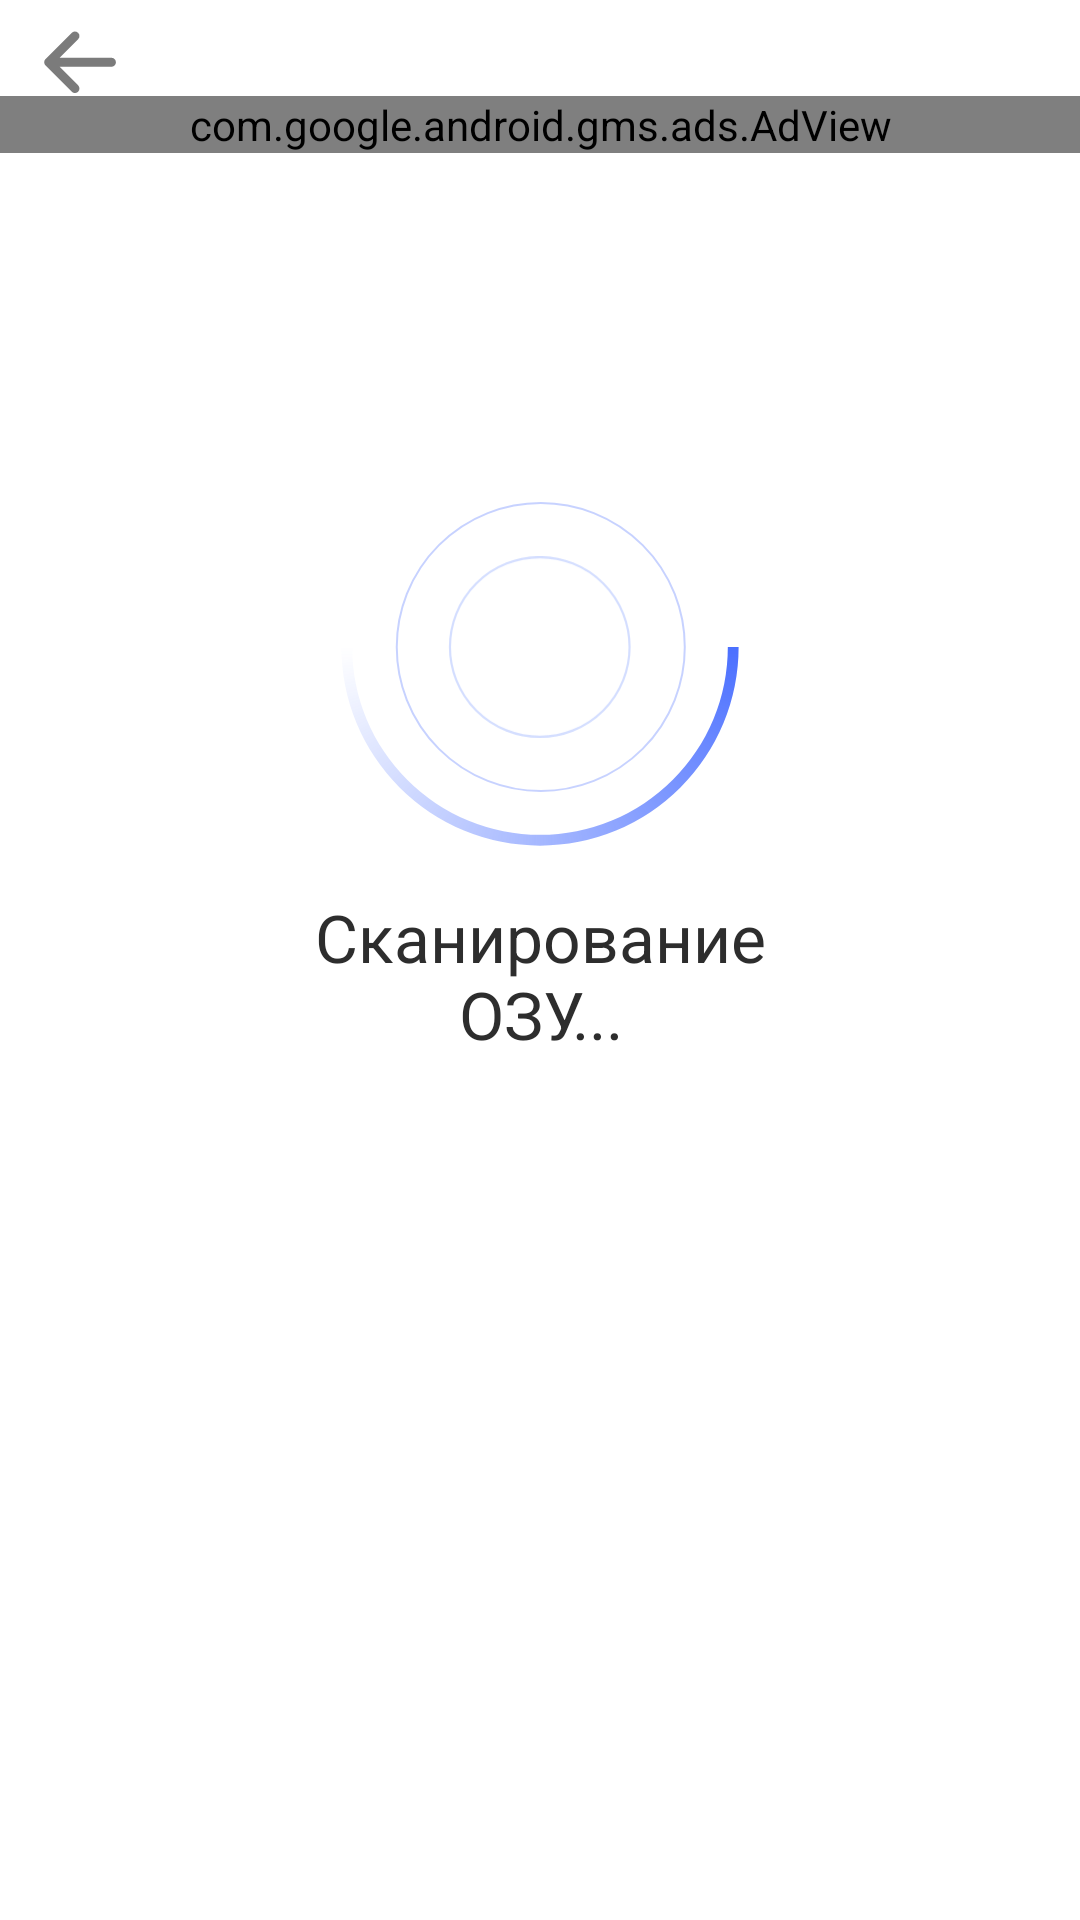

Reconstruct the res/layout file that produces this screen, plus the resources it refers to.
<!-- AndroidManifest.xml: application theme Theme.Cleaneral -->
<!-- res/layout/fragment_boost.xml -->
<?xml version="1.0" encoding="utf-8"?>
<androidx.constraintlayout.widget.ConstraintLayout xmlns:android="http://schemas.android.com/apk/res/android"
    xmlns:tools="http://schemas.android.com/tools"
    android:layout_width="match_parent"
    android:layout_height="match_parent"
    xmlns:app="http://schemas.android.com/apk/res-auto"
    tools:context=".ui.fragments.FragmentBoost">
    <com.google.android.gms.ads.AdView
        xmlns:ads="http://schemas.android.com/apk/res-auto"
        android:id="@+id/ad_banner"
        ads:layout_constraintTop_toBottomOf="@+id/iv_back"
        android:layout_width="match_parent"
        android:layout_height="wrap_content"
        ads:layout_constraintStart_toStartOf="parent"
        ads:layout_constraintEnd_toEndOf="parent"
        ads:adSize="SMART_BANNER"
        ads:adUnitId="@string/admob_adview_id">
    </com.google.android.gms.ads.AdView>
    <ImageView
        android:layout_width="wrap_content"
        android:layout_height="wrap_content"
        android:src="@drawable/ic_back"
        android:id="@+id/iv_back"
        app:layout_constraintStart_toEndOf="@+id/cgl_start"
        android:layout_marginTop="10dp"
        app:layout_constraintTop_toTopOf="parent"
        />

    <androidx.constraintlayout.widget.Guideline
        android:layout_width="match_parent"
        android:layout_height="1dp"
        android:id="@+id/cgl_start"
        android:orientation="vertical"
        app:layout_constraintGuide_percent="0.04"
        />
    <androidx.constraintlayout.widget.ConstraintLayout
        android:layout_width="match_parent"
        android:id="@+id/cl_scan"
        android:layout_height="match_parent">
        <ImageView
            android:layout_width="0dp"
            android:layout_height="0dp"
            android:id="@+id/iv_big_circle"
            app:layout_constraintWidth_percent="0.27"
            app:layout_constraintDimensionRatio="1:1"
            app:layout_constraintStart_toStartOf="parent"
            app:layout_constraintEnd_toEndOf="parent"
            app:layout_constraintTop_toTopOf="@+id/pb_progress"
            app:layout_constraintBottom_toBottomOf="@+id/pb_progress"
            android:src="@drawable/ic_loading_big"
            />
        <ImageView
            android:layout_width="0dp"
            android:id="@+id/iv_small_circle"
            android:layout_height="0dp"
            app:layout_constraintWidth_percent="0.17"
            app:layout_constraintDimensionRatio="1:1"
            app:layout_constraintStart_toStartOf="parent"
            app:layout_constraintEnd_toEndOf="parent"
            app:layout_constraintTop_toTopOf="@+id/iv_big_circle"
            app:layout_constraintBottom_toBottomOf="@+id/iv_big_circle"
            android:src="@drawable/ic_loading_small"
            />
        <ProgressBar
            android:layout_width="0dp"
            app:layout_constraintWidth_percent="0.4"
            app:layout_constraintDimensionRatio="1:1"
            android:layout_height="0dp"
            android:progress="0"
            android:id="@+id/pb_progress"
            android:layout_centerInParent="true"
            app:layout_constraintStart_toStartOf="parent"
            app:layout_constraintEnd_toEndOf="parent"
            app:layout_constraintBottom_toTopOf="@+id/tv_scan"
            android:layout_above="@+id/tv_scan"
            android:layout_marginBottom="10dp"
            android:indeterminateDrawable="@drawable/loading_drawable"
            />

        <TextView
            android:layout_width="wrap_content"
            android:layout_marginTop="10dp"
            android:layout_height="wrap_content"
            android:text="@string/scan_ram"
            app:layout_constraintTop_toTopOf="parent"
            app:layout_constraintBottom_toBottomOf="parent"

            app:layout_constraintStart_toStartOf="parent"
            app:layout_constraintEnd_toEndOf="parent"
            android:textColor="#2D2D2D"
            android:textSize="22sp"
            android:textAlignment="center"
            android:id="@+id/tv_scan"
            />
    </androidx.constraintlayout.widget.ConstraintLayout>

    <androidx.constraintlayout.widget.ConstraintLayout
        android:layout_width="match_parent"
        android:id="@+id/cl_cool"
        android:visibility="gone"
        app:layout_constraintTop_toBottomOf="@+id/ad_banner"
        app:layout_constraintBottom_toBottomOf="parent"
       android:layout_height="0dp">
        <TextView
            android:layout_width="wrap_content"
            android:layout_height="wrap_content"
            android:text="@string/found_boost"
            android:textSize="22sp"
            app:layout_constraintTop_toBottomOf="@+id/cgl_top_peregreto"
            android:textColor="#2D2D2D"
            android:id="@+id/tv_peregreto"
            app:layout_constraintStart_toStartOf="parent"
            app:layout_constraintEnd_toEndOf="parent"
            />
        <TextView
            android:layout_width="wrap_content"
            android:layout_height="wrap_content"
            android:text="236,3 MB"
            android:layout_marginTop="10dp"
            android:textSize="22sp"
            android:id="@+id/tv_temperature"
            app:layout_constraintTop_toBottomOf="@+id/tv_peregreto"
            android:textColor="#2D2D2D"
            app:layout_constraintStart_toStartOf="parent"
            app:layout_constraintEnd_toEndOf="parent"
            />
        <androidx.constraintlayout.widget.Guideline
            android:layout_width="match_parent"
            android:layout_height="1dp"
            android:orientation="horizontal"
            android:id="@+id/cgl_top_peregreto"
            app:layout_constraintGuide_percent="0.05"
            />
        <androidx.constraintlayout.widget.Guideline
            android:layout_width="match_parent"
            android:layout_height="1dp"
            android:orientation="horizontal"
            android:id="@+id/cgl_top_apps_run"
            app:layout_constraintGuide_percent="0.2"
            />
        <TextView
            android:layout_width="wrap_content"
            android:layout_height="wrap_content"
            android:text="@string/running_apps"
            android:layout_marginTop="10dp"
            android:textSize="18sp"
            app:layout_constraintTop_toBottomOf="@+id/cgl_top_apps_run"
            android:textColor="#2D2D2D"
            app:layout_constraintStart_toStartOf="parent"
            app:layout_constraintEnd_toEndOf="parent"
            />
        <androidx.constraintlayout.widget.Guideline
            android:layout_width="match_parent"
            android:layout_height="1dp"
            android:orientation="horizontal"
            android:id="@+id/cgl_top"
            app:layout_constraintGuide_percent="0.3"
            />
        <androidx.constraintlayout.widget.Guideline
            android:layout_width="match_parent"
            android:layout_height="1dp"
            android:orientation="horizontal"
            android:id="@+id/cgl_top_small"
            app:layout_constraintGuide_percent="0.4"
            />

        <com.airbnb.lottie.LottieAnimationView
            android:layout_width="match_parent"
            android:layout_height="0dp"
            app:lottie_rawRes="@raw/boost_real_anim"
            app:layout_constraintHeight_percent="0.3"
android:id="@+id/lav_boost"
            app:lottie_autoPlay="true"
            app:layout_constraintBottom_toBottomOf="parent"
            app:layout_constraintStart_toStartOf="parent"
            app:layout_constraintEnd_toEndOf="parent"
            />
<Button
    android:layout_width="match_parent"
    app:layout_constraintTop_toBottomOf="@+id/lav_boost"
    app:layout_constraintBottom_toBottomOf="parent"
android:background="#7385f4"
    android:layout_height="0dp"/>
        <com.google.android.material.button.MaterialButton
            android:layout_width="wrap_content"
            android:layout_height="wrap_content"
            android:id="@+id/iv_clean"
            android:text="@string/boost_text"

            app:backgroundTint="@null"
            android:background="@drawable/gradient_button"
            app:layout_constraintTop_toBottomOf="@+id/cgl_clean"
            app:layout_constraintStart_toStartOf="parent"
            app:layout_constraintEnd_toEndOf="parent"
            />
        <androidx.constraintlayout.widget.Guideline
            android:layout_width="1dp"
            android:layout_height="match_parent"
            android:id="@+id/cgl_clean"
            app:layout_constraintGuide_percent="0.85"
            android:orientation="horizontal"
            />
    </androidx.constraintlayout.widget.ConstraintLayout>
</androidx.constraintlayout.widget.ConstraintLayout>
<!-- resources referenced by this layout -->
<resources>
  <!-- drawable gradient_button (drawable) -->
  <?xml version="1.0" encoding="utf-8"?>
  <shape xmlns:android="http://schemas.android.com/apk/res/android"
      android:shape="rectangle">
      <corners android:radius="9dp"/>
      
      <gradient
          android:startColor="#0035FF"
          android:endColor="#5E81FF"
          android:angle="270" />
  </shape>
  <!-- drawable ic_back (drawable) -->
  <vector xmlns:android="http://schemas.android.com/apk/res/android"
      android:width="25dp"
      android:height="22dp"
      android:viewportWidth="25"
      android:viewportHeight="22">
    <path
        android:pathData="M22.805,10.7566H13.4213H1.8906M1.8906,10.7566L10.6472,2M1.8906,10.7566L10.6472,19.5132"
        android:strokeLineJoin="round"
        android:strokeWidth="3"
        android:fillColor="#00000000"
        android:strokeColor="#7B7B7B"
        android:strokeLineCap="round"/>
  </vector>
  <!-- drawable ic_loading_big (drawable) -->
  <vector xmlns:android="http://schemas.android.com/apk/res/android"
      android:width="147dp"
      android:height="147dp"
      android:viewportWidth="147"
      android:viewportHeight="147">
    <path
        android:strokeWidth="1"
        android:pathData="M73.891,73.5m-72.5,0a72.5,72.5 0,1 1,145 0a72.5,72.5 0,1 1,-145 0"
        android:strokeAlpha="0.53"
        android:fillColor="#00000000"
        android:strokeColor="#95AAFF"/>
  </vector>
  <!-- drawable ic_loading_small (drawable) -->
  <vector xmlns:android="http://schemas.android.com/apk/res/android"
      android:width="84dp"
      android:height="83dp"
      android:viewportWidth="84"
      android:viewportHeight="83">
    <path
        android:strokeWidth="1"
        android:pathData="M41.8906,41.5m-41,0a41,41 0,1 1,82 0a41,41 0,1 1,-82 0"
        android:strokeAlpha="0.53"
        android:fillColor="#00000000"
        android:strokeColor="#AFC1FF"/>
  </vector>
  <!-- drawable loading_drawable (drawable) -->
  <?xml version="1.0" encoding="utf-8"?>
  <rotate
      xmlns:android="http://schemas.android.com/apk/res/android"
      android:fromDegrees="0"
      android:pivotX="50%"
      android:pivotY="50%"
      android:toDegrees="1080.0">
      <shape android:innerRadiusRatio="2.3"
          android:shape="ring"
          android:thicknessRatio="40"
          android:useLevel="false">
          <gradient android:centerColor="#00000000"
              android:endColor="#00000000"
  
              android:startColor="#d92C57FF"
              android:type="sweep"/>
      </shape>
  </rotate>
  <string name="admob_adview_id">ca-app-pub-2272866171011454/4397888972</string>
  <string name="boost_text">Ускорить</string>
  <string name="found_boost">Найдено</string>
  <string name="running_apps">Запущенные приложения</string>
  <string name="scan_ram">Сканирование\nОЗУ...</string>
  <style name="Theme.Cleaneral" parent="Theme.MaterialComponents.Light.NoActionBar">
          
          <item name="colorPrimary">@color/purple_500</item>
          <item name="colorPrimaryVariant">@color/purple_700</item>
          <item name="colorOnPrimary">@color/white</item>
          
          <item name="colorSecondary">@color/teal_200</item>
          <item name="colorSecondaryVariant">@color/teal_700</item>
          <item name="colorOnSecondary">@color/black</item>
          
          <item name="android:statusBarColor" tools:targetApi="l">?attr/colorPrimaryVariant</item>
          
      </style>
  <color name="purple_500">#FF6200EE</color>
  <color name="purple_700">#fff</color>
  <color name="white">#FFFFFFFF</color>
  <color name="teal_200">#5E81FF</color>
  <color name="teal_700">#FF018786</color>
  <color name="black">#FF000000</color>
</resources>
